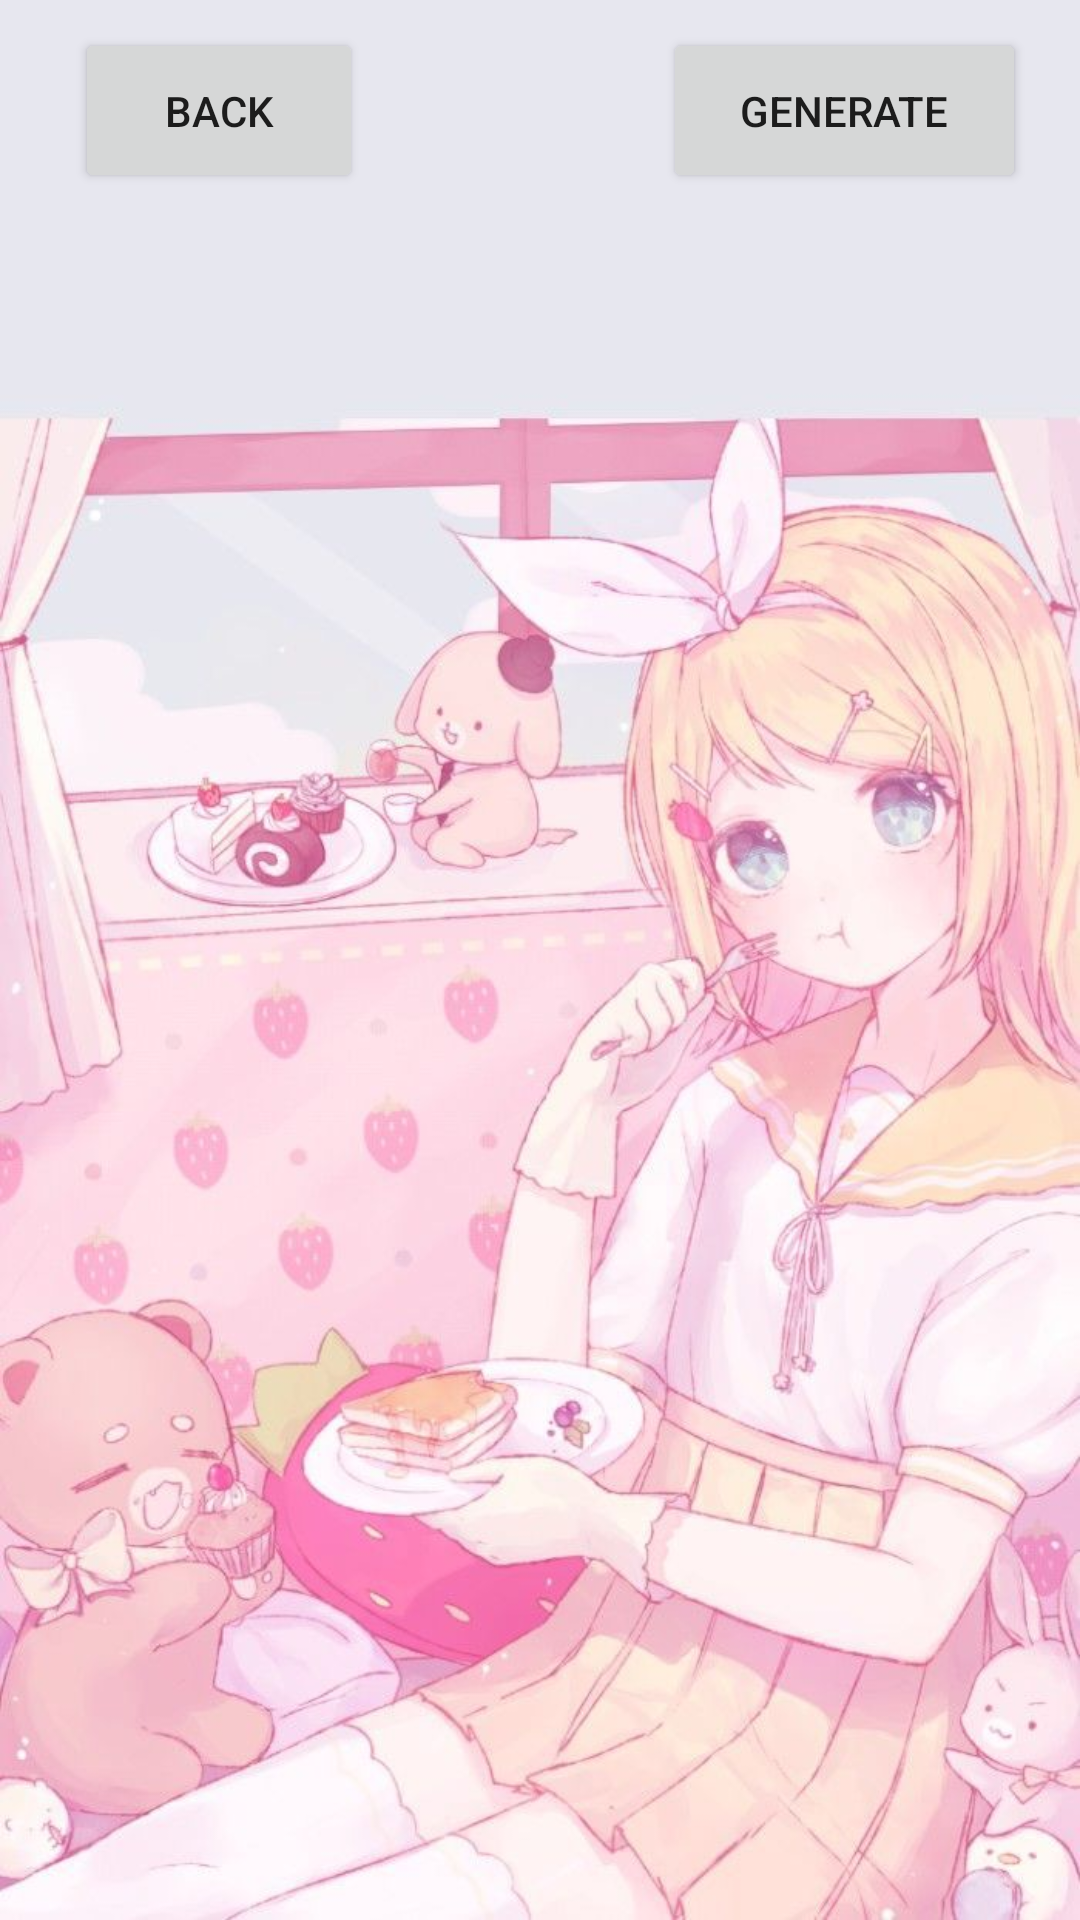

Android layout source for this screen:
<!-- AndroidManifest.xml: application theme Theme.B07Project -->
<!-- res/layout/activity_course_timeline_list.xml -->
<?xml version="1.0" encoding="utf-8"?>
<androidx.constraintlayout.widget.ConstraintLayout xmlns:android="http://schemas.android.com/apk/res/android"
    xmlns:app="http://schemas.android.com/apk/res-auto"
    xmlns:tools="http://schemas.android.com/tools"
    android:layout_width="match_parent"
    android:layout_height="match_parent"
    android:background="@drawable/munch"
    tools:context=".courseList">

    <androidx.core.widget.NestedScrollView
        android:id="@+id/nestedScrollView"
        android:layout_width="411dp"
        android:layout_height="557dp"
        app:layout_constraintBottom_toBottomOf="parent"
        app:layout_constraintEnd_toEndOf="parent"
        app:layout_constraintHorizontal_bias="0.0"
        app:layout_constraintStart_toStartOf="parent"
        app:layout_constraintTop_toBottomOf="@+id/backButton1">

        <androidx.recyclerview.widget.RecyclerView
            android:id="@+id/courseTimelineList"
            android:layout_width="412dp"
            android:layout_height="714dp"
            android:overScrollMode="never"
            app:layout_constraintBottom_toBottomOf="parent"
            app:layout_constraintEnd_toEndOf="parent"
            app:layout_constraintHorizontal_bias="1.0"
            app:layout_constraintStart_toStartOf="parent"
            app:layout_constraintTop_toBottomOf="@+id/backButton1"
            app:layout_constraintVertical_bias="0.0" />

    </androidx.core.widget.NestedScrollView>

    <Button
        android:id="@+id/backButton1"
        android:layout_width="96dp"
        android:layout_height="55dp"
        android:text="Back"
        app:layout_constraintBottom_toTopOf="@id/nestedScrollView"
        app:layout_constraintEnd_toEndOf="parent"
        app:layout_constraintHorizontal_bias="0.095"
        app:layout_constraintStart_toStartOf="parent"
        app:layout_constraintTop_toTopOf="parent"
        app:layout_constraintVertical_bias="0.023" />

    <Button
        android:id="@+id/generateTimelineButton"
        android:layout_width="121dp"
        android:layout_height="55dp"
        android:text="Generate"
        app:layout_constraintBottom_toTopOf="@+id/nestedScrollView"
        app:layout_constraintEnd_toEndOf="parent"
        app:layout_constraintHorizontal_bias="0.847"
        app:layout_constraintStart_toEndOf="@+id/backButton1"
        app:layout_constraintTop_toTopOf="parent"
        app:layout_constraintVertical_bias="0.506" />
</androidx.constraintlayout.widget.ConstraintLayout>
<!-- resources referenced by this layout -->
<resources>
  <!-- drawable munch: jpeg bitmap (drawable-v24, 85462 bytes) -->
  <style name="Theme.B07Project" parent="Theme.MaterialComponents.DayNight.DarkActionBar">
          
          <item name="colorPrimary">@color/purple_500</item>
          <item name="colorPrimaryVariant">@color/purple_700</item>
          <item name="colorOnPrimary">@color/white</item>
          
          <item name="colorSecondary">@color/teal_200</item>
          <item name="colorSecondaryVariant">@color/teal_700</item>
          <item name="colorOnSecondary">@color/black</item>
          
          <item name="android:statusBarColor">?attr/colorPrimaryVariant</item>
          
      </style>
  <!-- not gathered from this repository: default colours our renderer supplied (Android Studio template values) -->
  <color name="purple_500">#FF6200EE</color>
  <color name="purple_700">#FF3700B3</color>
  <color name="teal_200">#FF03DAC5</color>
  <color name="teal_700">#FF018786</color>
  <color name="black">#FF000000</color>
  <color name="white">#FFFFFFFF</color>
</resources>
